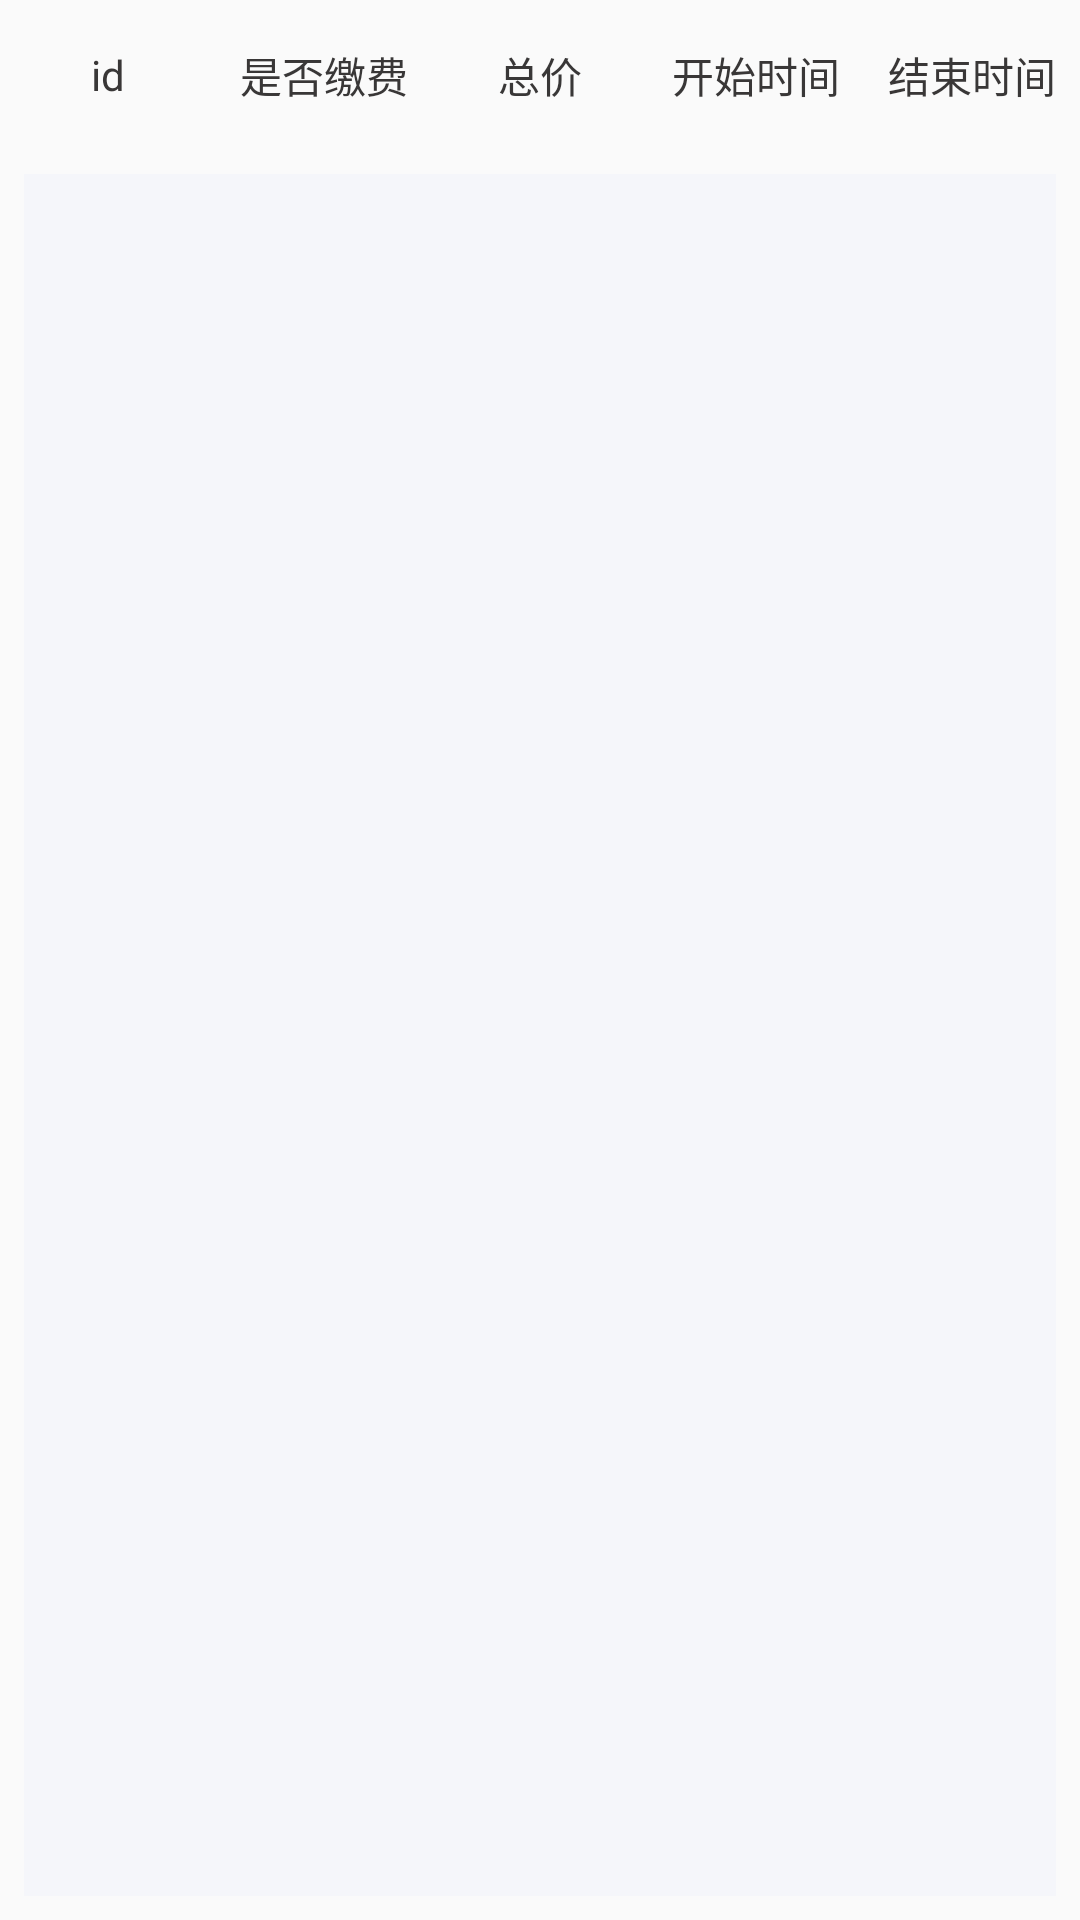

Reconstruct the res/layout file that produces this screen, plus the resources it refers to.
<!-- AndroidManifest.xml: application theme AppCompatTheme -->
<!-- res/layout/fragment_stall_use.xml -->
<?xml version="1.0" encoding="utf-8"?>
<FrameLayout xmlns:android="http://schemas.android.com/apk/res/android"
    xmlns:tools="http://schemas.android.com/tools"
    android:layout_width="match_parent"
    android:layout_height="match_parent"
    tools:context=".sfragment.StallUseFragment">

    <LinearLayout
        android:layout_width="match_parent"
        android:layout_height="match_parent"
        android:orientation="vertical">
        <LinearLayout
            android:layout_width="match_parent"
            android:layout_height="50dp">

            <TextView
                android:layout_width="0dp"
                android:layout_weight="1"
                android:gravity="center"
                android:textColor="@color/black01"
                android:layout_height="match_parent"
                android:text="id"/>
            <TextView
                android:layout_width="0dp"
                android:layout_weight="1"
                android:gravity="center"
                android:textColor="@color/black01"
                android:layout_height="match_parent"
                android:text="是否缴费"/>
            <TextView
                android:layout_width="0dp"
                android:layout_weight="1"
                android:gravity="center"
                android:textColor="@color/black01"
                android:layout_height="match_parent"
                android:text="总价"/>
            <TextView
                android:layout_width="0dp"
                android:layout_weight="1"
                android:gravity="center"
                android:textColor="@color/black01"
                android:layout_height="match_parent"
                android:text="开始时间"/>
            <TextView
                android:layout_width="0dp"
                android:layout_weight="1"
                android:gravity="center"
                android:textColor="@color/black01"
                android:layout_height="match_parent"
                android:text="结束时间"/>
        </LinearLayout>

        <ListView
            android:id="@+id/list_stall_use_info"
            android:layout_width="match_parent"
            android:layout_height="match_parent"
            android:layout_margin="8dp"
            android:background="#F5F6FA"
            android:scrollbars="none"
            android:divider="@color/white"
            />
    </LinearLayout>

</FrameLayout>
<!-- resources referenced by this layout -->
<resources>
  <color name="black01">#393737</color>
  <color name="white">#FFFFFFFF</color>
  <style name="AppCompatTheme" parent="Theme.AppCompat.Light.NoActionBar" />
</resources>
